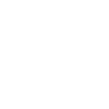
t = 0.00 s
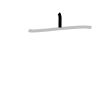
t = 1.25 s
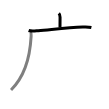
t = 2.50 s
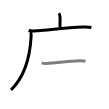
t = 3.50 s
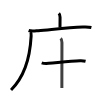
t = 4.75 s
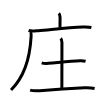
t = 6.00 s

The animated SVG that drew these frames (rendered in a browser with its animation timeline set to each time). Animation: 6 SMIL elements (animate=6); one cycle of 6.00 s.

<svg width="109px" height="109px" viewBox="0 0 px 109px" xmlns="http://www.w3.org/2000/svg" xmlns:xlink="http://www.w3.org/1999/xlink" xml:space="preserve" version="1.1"  baseProfile="full">
<path d="M58.81,13.38c1.09,1.09,1.26,2.37,1.26,3.9c0,0.79-0.07,5.46-0.07,10.21" style="fill:none;stroke:black;stroke-width:3;opacity:0">
  <animate attributeType="CSS" attributeName="opacity" from="0" to="1" begin="0s" dur="1s" repeatCount="0" fill="freeze" />
</path>
<path d="M28.63,30.48c2.92,1.15,6.59,0.47,9.62,0.23c12.9-1.03,29.32-3.1,44.63-3.59c2.86-0.09,5.7-0.21,8.5,0.45" style="fill:none;stroke:black;stroke-width:3;opacity:0">
  <animate attributeType="CSS" attributeName="opacity" from="0" to="1" begin="1s" dur="1s" repeatCount="0" fill="freeze" />
</path>
<path d="M30.48,32c0.95,0.95,0.73,2.49,0.63,4.45c-0.74,14.17-3.24,37.05-20.06,53.52" style="fill:none;stroke:black;stroke-width:3;opacity:0">
  <animate attributeType="CSS" attributeName="opacity" from="0" to="1" begin="2s" dur="1s" repeatCount="0" fill="freeze" />
</path>
<path d="M41.71,62.81c1.98,0.77,5.02,0.68,7.04,0.51c9.7-0.82,22.04-2.14,31.24-2.56c1.78-0.08,3.86,0.07,5.58,0.47" style="fill:none;stroke:black;stroke-width:3;opacity:0">
  <animate attributeType="CSS" attributeName="opacity" from="0" to="1" begin="3s" dur="1s" repeatCount="0" fill="freeze" />
</path>
<path d="M60.67,38.37c1.11,1.1,1.27,2.27,1.27,4.14c0,12-0.07,29.63-0.07,45.5" style="fill:none;stroke:black;stroke-width:3;opacity:0">
  <animate attributeType="CSS" attributeName="opacity" from="0" to="1" begin="4s" dur="1s" repeatCount="0" fill="freeze" />
</path>
<path d="M30.15,90.06c2.96,1.05,6.52,0.83,9.6,0.59c13.74-1.05,31.97-2.2,44.88-2.84c3.38-0.17,6.68,0,9.98,0.71" style="fill:none;stroke:black;stroke-width:3;opacity:0">
  <animate attributeType="CSS" attributeName="opacity" from="0" to="1" begin="5s" dur="1s" repeatCount="0" fill="freeze" />
</path>
</svg>
